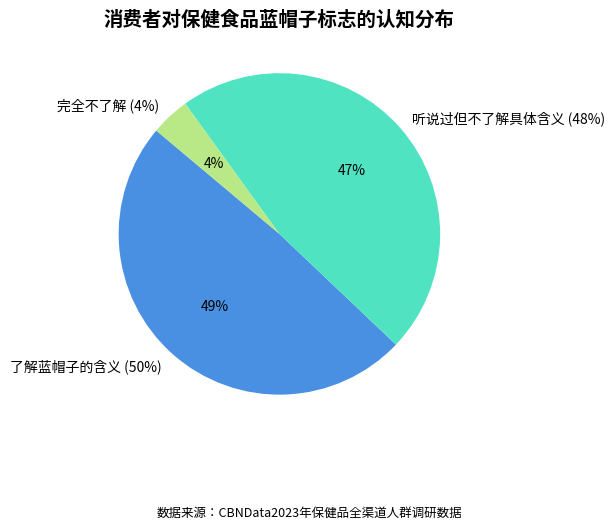

Reproduce this figure in Python.
import matplotlib.pyplot as plt

# 饼图数据
labels = ['了解蓝帽子的含义 (50%)', '听说过但不了解具体含义 (48%)', '完全不了解 (4%)']
sizes = [50, 48, 4]
colors = ['#4A90E2', '#50E3C2', '#B8E986']  # 自定义颜色

# 创建饼图
fig, ax = plt.subplots(figsize=(6, 6))
wedges, texts, autotexts = ax.pie(
    sizes,
    labels=labels,
    colors=colors,
    autopct='%1.0f%%',
    startangle=140,
    textprops={'fontsize': 10}
)

# 添加标题
plt.title('消费者对保健食品蓝帽子标志的认知分布', fontsize=14, fontweight='bold')

# 添加数据来源
plt.figtext(0.5, 0.01, '数据来源：CBNData2023年保健品全渠道人群调研数据',
            wrap=True, horizontalalignment='center', fontsize=9)

plt.tight_layout()
plt.show()
